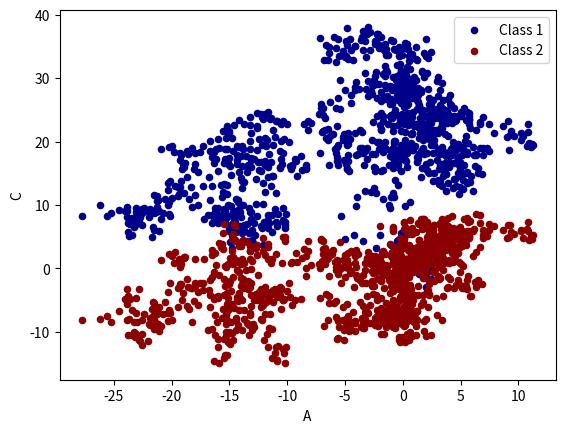

This chart was generated by the following Python code:
import numpy as np
import pandas as pd
import matplotlib.pyplot as plt

#Series
data = pd.Series(np.random.randn(1000), index=np.arange(1000))
data1 = data.cumsum()

#data1.plot()

#DataFrame
c = pd.DataFrame(np.random.randn(1000,4), index=np.arange(1000), columns = list('ABCD'))
d = c.cumsum()

#d.plot()
#plt.show()
#plot methods: 'bar','hist','box','kde','area','scatter','hexbin','pie'
draw_1 = d.plot.scatter(x='A',y='B', color='DarkBlue',label='Class 1')
darw_2 = d.plot.scatter(x='A',y='C', color='DarkRed',label='Class 2', ax=draw_1)
plt.show()

